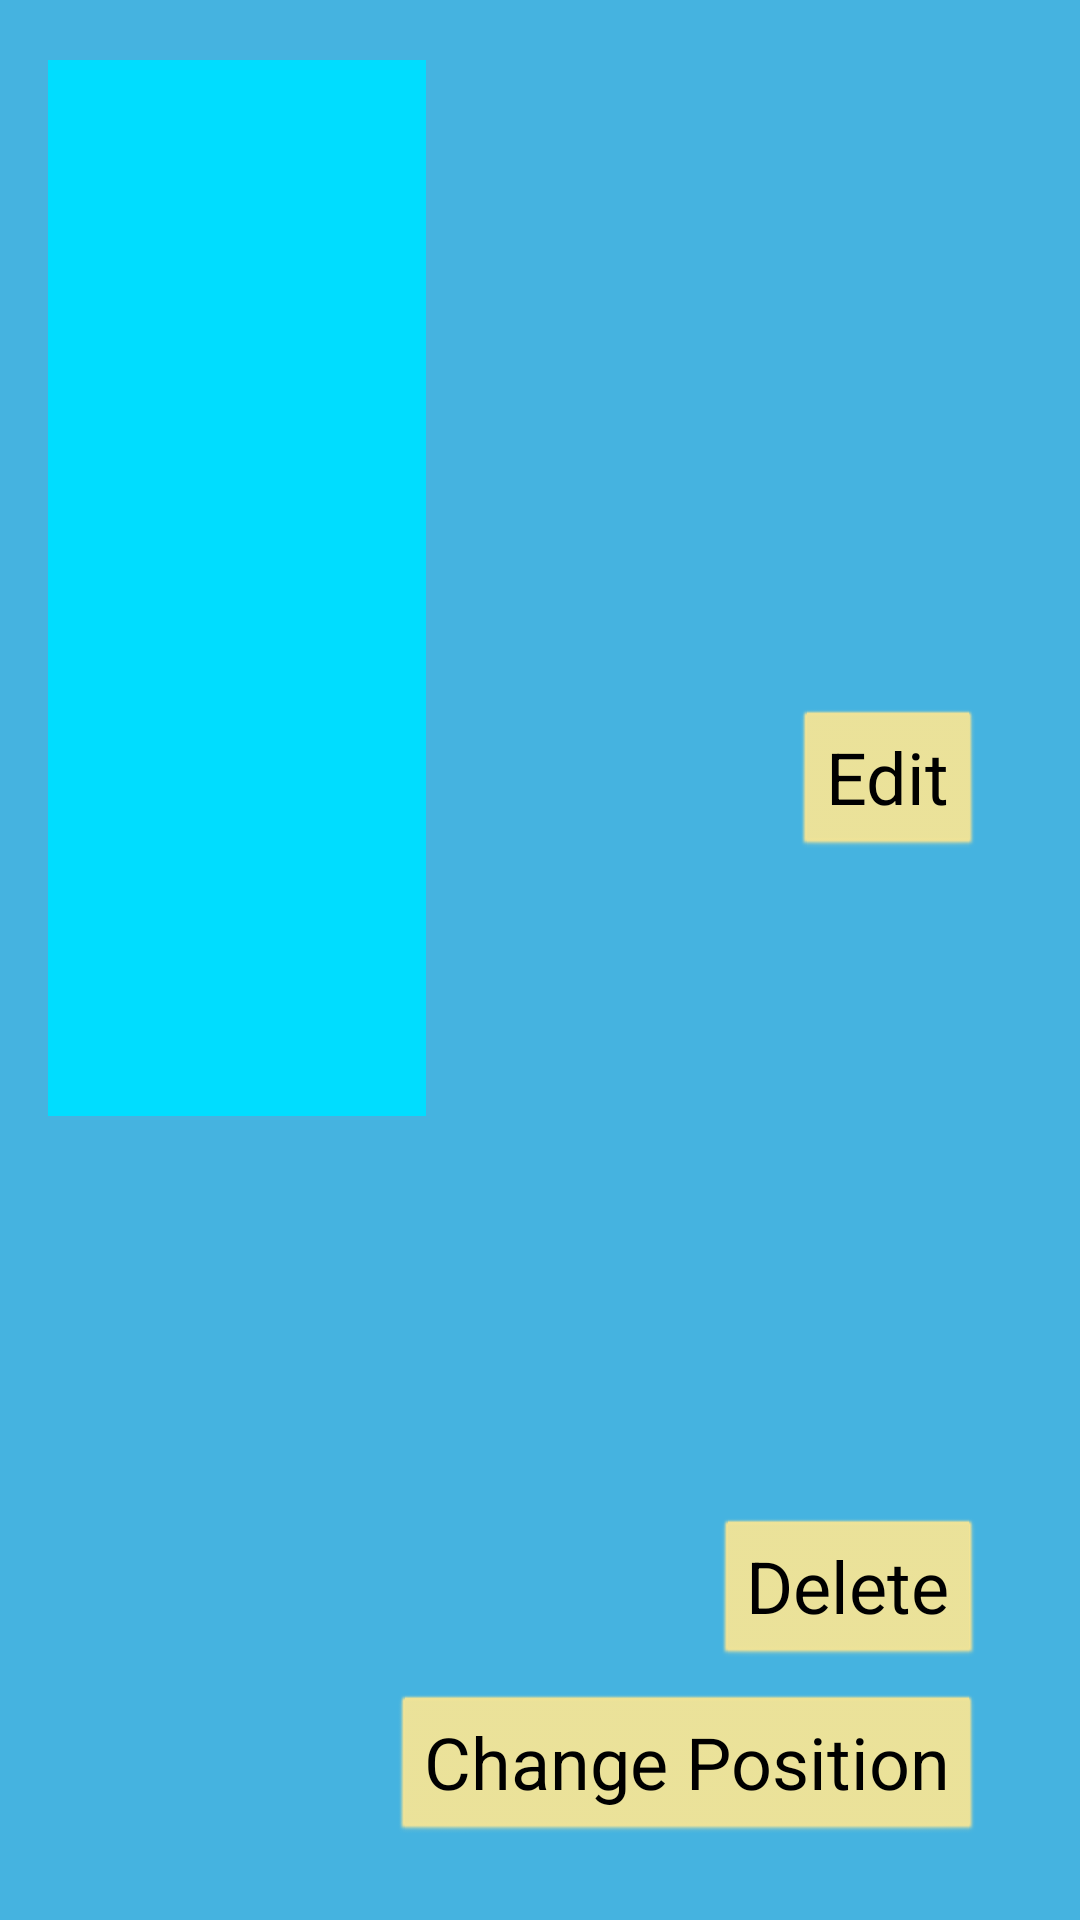

Layout XML and referenced resources for this Android screen:
<!-- AndroidManifest.xml: application theme AppTheme -->
<!-- res/layout/edit_affirmations_list_xhdpi_landscape.xml -->
<?xml version="1.0" encoding="utf-8"?>
<androidx.constraintlayout.widget.ConstraintLayout xmlns:android="http://schemas.android.com/apk/res/android"
    xmlns:app="http://schemas.android.com/apk/res-auto"
    xmlns:tools="http://schemas.android.com/tools"
    android:layout_width="match_parent"
    android:layout_height="210dp">


    <ImageView
        android:id="@+id/imageView"
        android:layout_width="0dp"
        android:layout_height="0dp"
        android:layout_marginStart="16dp"
        android:layout_marginLeft="16dp"
        android:layout_marginTop="20dp"
        android:clickable="true"
        android:onClick="addPicture"
        app:layout_constraintHeight_percent="0.55"
        app:layout_constraintStart_toStartOf="parent"
        app:layout_constraintTop_toTopOf="parent"
        app:layout_constraintWidth_percent="0.35"
        app:srcCompat="@android:color/holo_blue_bright" />

    <TextView
        android:id="@+id/affirmationText"
        android:layout_width="0dp"
        android:layout_height="wrap_content"
        app:layout_constraintWidth_percent="0.35"
        android:layout_marginStart="50dp"
        android:layout_marginLeft="50dp"
        android:layout_marginTop="15dp"
        android:layout_marginEnd="50dp"
        android:layout_marginRight="50dp"
        android:layout_marginBottom="15dp"
        android:gravity="center"
        android:text=""
        android:textSize="24sp"
        app:layout_constraintBottom_toBottomOf="parent"
        app:layout_constraintEnd_toEndOf="@+id/imageView"
        app:layout_constraintHorizontal_bias="0.5"
        app:layout_constraintStart_toStartOf="@+id/imageView"
        app:layout_constraintTop_toBottomOf="@+id/imageView" />

    <Button
        android:id="@+id/editButton"
        android:layout_width="wrap_content"
        android:layout_height="wrap_content"
        android:layout_marginTop="25dp"
        android:layout_marginEnd="32dp"
        android:layout_marginRight="32dp"
        android:layout_marginBottom="8dp"
        android:onClick="eventListenerEditButton"
        android:text="@string/editButton"
        android:textSize="24sp"
        app:layout_constraintBottom_toTopOf="@+id/deleteButton"
        app:layout_constraintEnd_toEndOf="parent"
        app:layout_constraintTop_toTopOf="parent" />

    <Button
        android:id="@+id/deleteButton"
        android:layout_width="wrap_content"
        android:layout_height="wrap_content"
        android:layout_marginEnd="32dp"
        android:layout_marginRight="32dp"
        android:layout_marginBottom="8dp"
        android:onClick="eventListenerDeleteButton"
        android:text="@string/deleteButton"
        android:textSize="24sp"
        app:layout_constraintBottom_toTopOf="@+id/changePositionButton"
        app:layout_constraintEnd_toEndOf="parent" />

    <Button
        android:id="@+id/changePositionButton"
        android:layout_width="wrap_content"
        android:layout_height="wrap_content"
        android:layout_marginEnd="32dp"
        android:layout_marginRight="32dp"
        android:layout_marginBottom="25dp"
        android:onClick="eventListenerChangePositionButton"
        android:text="@string/changePositionButton"
        android:textSize="24sp"
        app:layout_constraintBottom_toBottomOf="parent"
        app:layout_constraintEnd_toEndOf="parent" />

</androidx.constraintlayout.widget.ConstraintLayout>
<!-- resources referenced by this layout -->
<resources>
  <string name="changePositionButton">Change Position</string>
  <string name="deleteButton">Delete</string>
  <string name="editButton">Edit</string>
  <style name="AppTheme" parent="Theme.AppCompat.Light">
          
          <item name="colorPrimary">@color/colorPrimary</item>
          <item name="colorPrimaryDark">@color/lightYellow</item>
          <item name="android:windowBackground">@color/colorPrimary</item>
          <item name="android:textColorPrimary">@color/black</item>
          <item name="android:buttonStyle">@style/ButtonColor</item>
          <item name="android:textColor">@color/black</item>
      </style>
  <color name="colorPrimary">#45b3e0</color>
  <color name="lightYellow">#F3E496</color>
  <color name="black">#000000</color>
  <style name="ButtonColor" parent="@android:style/Widget.Button">
          <item name="backgroundTint">@color/lightYellow</item>
      </style>
</resources>
